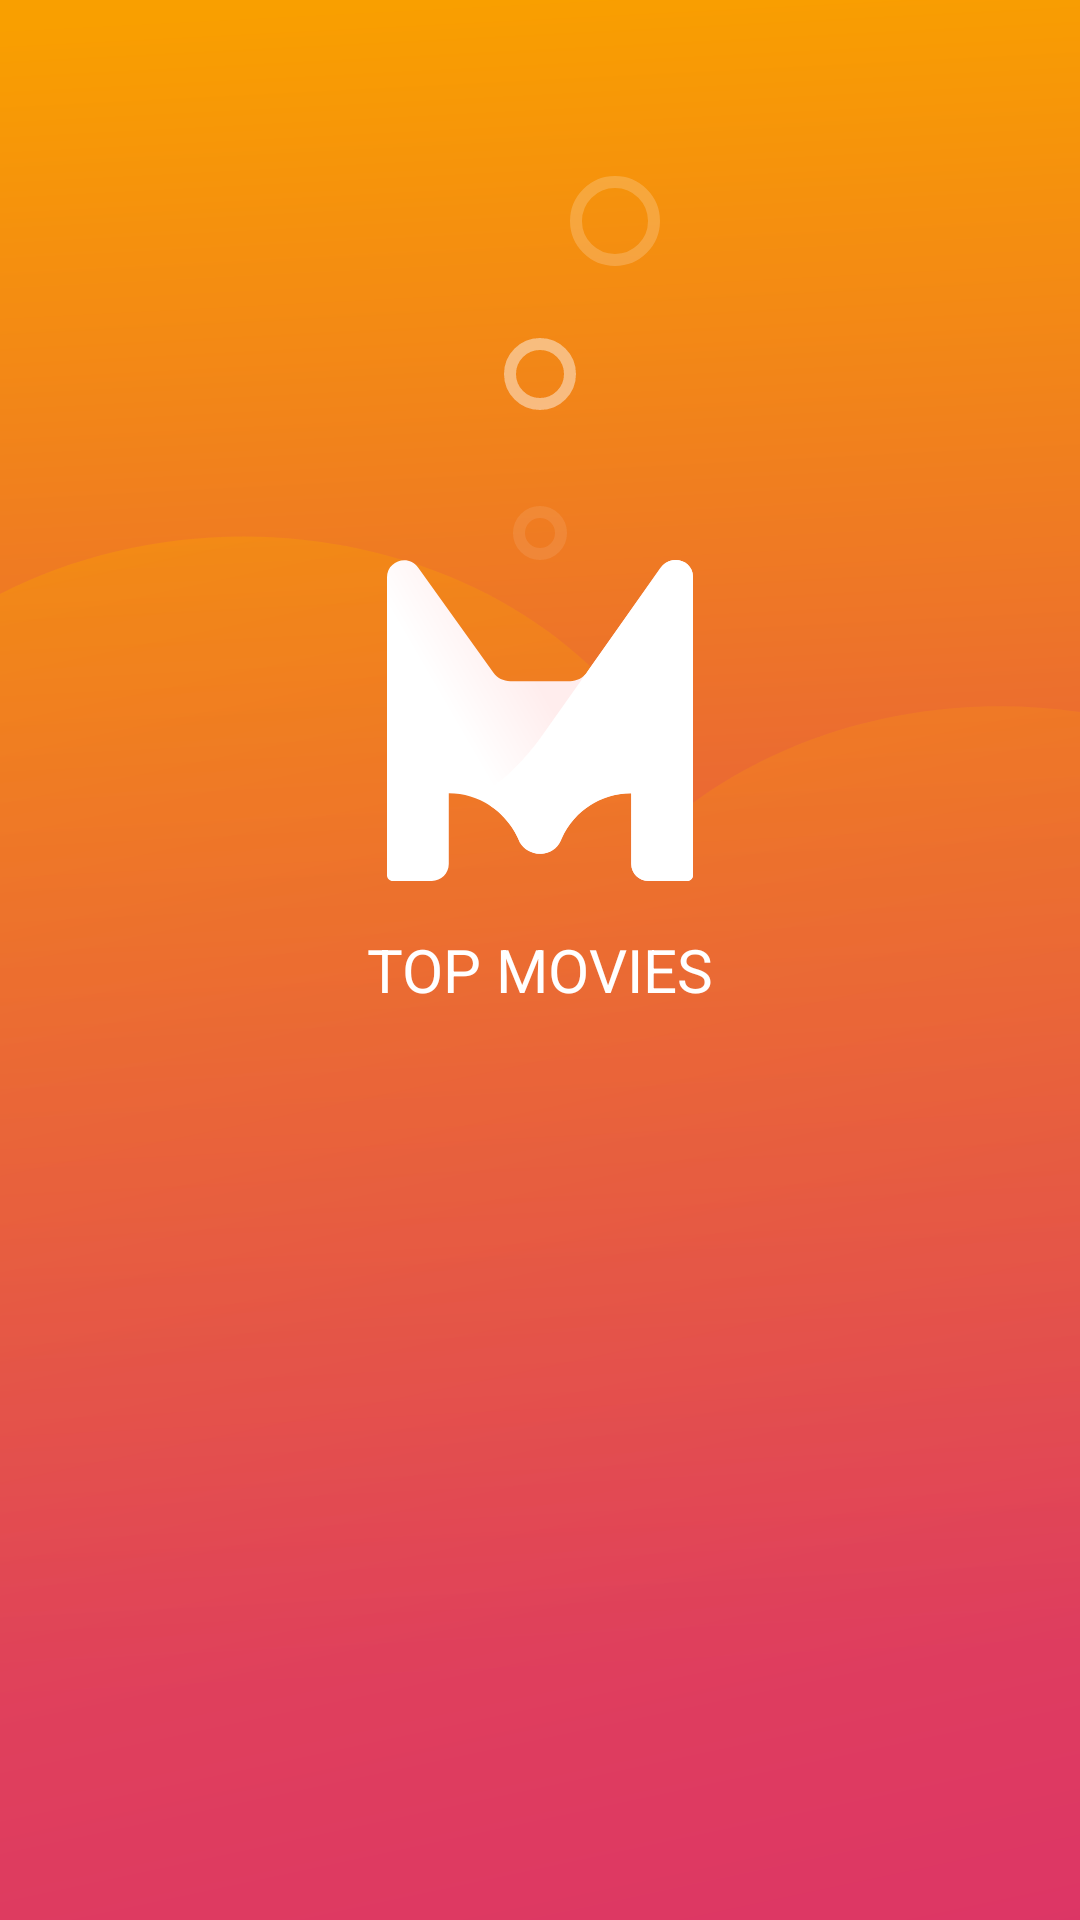

Layout XML and referenced resources for this Android screen:
<!-- AndroidManifest.xml: application theme Theme.TopMovie -->
<!-- res/layout/fragment_splash.xml -->
<?xml version="1.0" encoding="utf-8"?>
<androidx.constraintlayout.motion.widget.MotionLayout xmlns:android="http://schemas.android.com/apk/res/android"
    xmlns:app="http://schemas.android.com/apk/res-auto"
    xmlns:tools="http://schemas.android.com/tools"
    android:id="@+id/relativeLayout"
    android:layout_width="match_parent"
    android:layout_height="match_parent"
    android:background="@drawable/splash_bg"
    app:layoutDescription="@xml/fragment_splash_new_scene"
    tools:context=".presentation.onboarding.SplashFragment">

    <ImageView
        android:id="@+id/imageView_splash_logo"
        android:layout_width="wrap_content"
        android:layout_height="wrap_content"
        android:src="@drawable/splash_logo"
        app:layout_constraintBottom_toBottomOf="parent"
        app:layout_constraintEnd_toEndOf="parent"
        app:layout_constraintHorizontal_bias="0.5"
        app:layout_constraintStart_toStartOf="parent"
        app:layout_constraintTop_toTopOf="parent"
        app:layout_constraintVertical_bias="0.35" />

    <TextView
        android:id="@+id/textView_splash_label"
        android:layout_width="wrap_content"
        android:layout_height="wrap_content"
        android:layout_marginTop="16dp"
        android:text="TOP MOVIES"
        android:textColor="@color/white"
        android:textSize="20sp"
        app:layout_constraintEnd_toEndOf="parent"
        app:layout_constraintHorizontal_bias="0.5"
        app:layout_constraintStart_toStartOf="parent"
        app:layout_constraintTop_toBottomOf="@+id/imageView_splash_logo" />

    <ImageView
        android:id="@+id/imageView_splash_oval_1"
        android:layout_width="wrap_content"
        android:layout_height="wrap_content"
        android:src="@drawable/splash__oval_1"
        app:layout_constraintBottom_toTopOf="@+id/imageView_splash_logo"
        app:layout_constraintEnd_toEndOf="parent"
        app:layout_constraintStart_toStartOf="parent" />

    <ImageView
        android:id="@+id/imageView_splash_oval_2"
        android:layout_width="wrap_content"
        android:layout_height="wrap_content"
        android:layout_marginBottom="32dp"
        android:src="@drawable/splash__oval_2"
        app:layout_constraintBottom_toTopOf="@+id/imageView_splash_oval_1"
        app:layout_constraintEnd_toEndOf="parent"
        app:layout_constraintStart_toStartOf="parent" />

    <ImageView
        android:id="@+id/imageView_splash_oval_3"
        android:layout_width="wrap_content"
        android:layout_height="wrap_content"
        android:layout_marginEnd="140dp"
        android:layout_marginBottom="24dp"
        android:src="@drawable/splash__oval_3"
        app:layout_constraintBottom_toTopOf="@+id/imageView_splash_oval_2"
        app:layout_constraintEnd_toEndOf="parent" />
</androidx.constraintlayout.motion.widget.MotionLayout>
<!-- resources referenced by this layout -->
<resources>
  <color name="white">#FFFFFFFF</color>
  <!-- drawable splash__oval_1 (drawable) -->
  <vector xmlns:android="http://schemas.android.com/apk/res/android"
      android:width="18dp"
      android:height="18dp"
      android:viewportWidth="18"
      android:viewportHeight="18">
    <path
        android:pathData="M9,9m-7,0a7,7 0,1 1,14 0a7,7 0,1 1,-14 0"
        android:strokeAlpha="0.1"
        android:strokeWidth="4"
        android:fillColor="#00000000"
        android:strokeColor="#FFFFFF"
        android:fillType="evenOdd"
        android:fillAlpha="0.1"/>
  </vector>
  <!-- drawable splash__oval_2 (drawable) -->
  <vector xmlns:android="http://schemas.android.com/apk/res/android"
      android:width="24dp"
      android:height="24dp"
      android:viewportWidth="24"
      android:viewportHeight="24">
    <path
        android:pathData="M12,12m-10,0a10,10 0,1 1,20 0a10,10 0,1 1,-20 0"
        android:strokeAlpha="0.45"
        android:strokeWidth="4"
        android:fillColor="#00000000"
        android:strokeColor="#FFFFFF"
        android:fillType="evenOdd"
        android:fillAlpha="0.45"/>
  </vector>
  <!-- drawable splash__oval_3 (drawable) -->
  <vector xmlns:android="http://schemas.android.com/apk/res/android"
      android:width="30dp"
      android:height="30dp"
      android:viewportWidth="30"
      android:viewportHeight="30">
    <path
        android:pathData="M15,15m-13,0a13,13 0,1 1,26 0a13,13 0,1 1,-26 0"
        android:strokeAlpha="0.2"
        android:strokeWidth="4"
        android:fillColor="#00000000"
        android:strokeColor="#FFFFFF"
        android:fillType="evenOdd"
        android:fillAlpha="0.2"/>
  </vector>
  <style name="Theme.TopMovie" parent="Theme.MaterialComponents.DayNight.NoActionBar">
          
          <item name="colorPrimary">#DF4710</item>
          <item name="colorPrimaryVariant">#DF4710</item>
          <item name="colorOnPrimary">@color/white</item>
          
          <item name="colorSecondary">@color/white</item>
          <item name="colorSecondaryVariant">@color/teal_700</item>
          <item name="colorOnSecondary">@color/black</item>
          
          <item name="android:statusBarColor" tools:targetApi="l">#34000000</item>
          <item name="android:textColor">@color/black</item>
          <item name="android:button">@color/white</item>
          <item name="colorControlNormal">?attr/colorOnSecondary</item>
          <item name="preferenceTheme">@style/PreferenceTheme</item>
          
  
  
      </style>
  <color name="teal_700">#FF018786</color>
  <color name="black">#FF000000</color>
  <style name="PreferenceTheme" parent="@style/PreferenceThemeOverlay">
          <item name="colorSecondary">?attr/colorPrimary</item>
          <item name="colorOnSecondary">?attr/colorPrimary</item>
  
      </style>
</resources>
